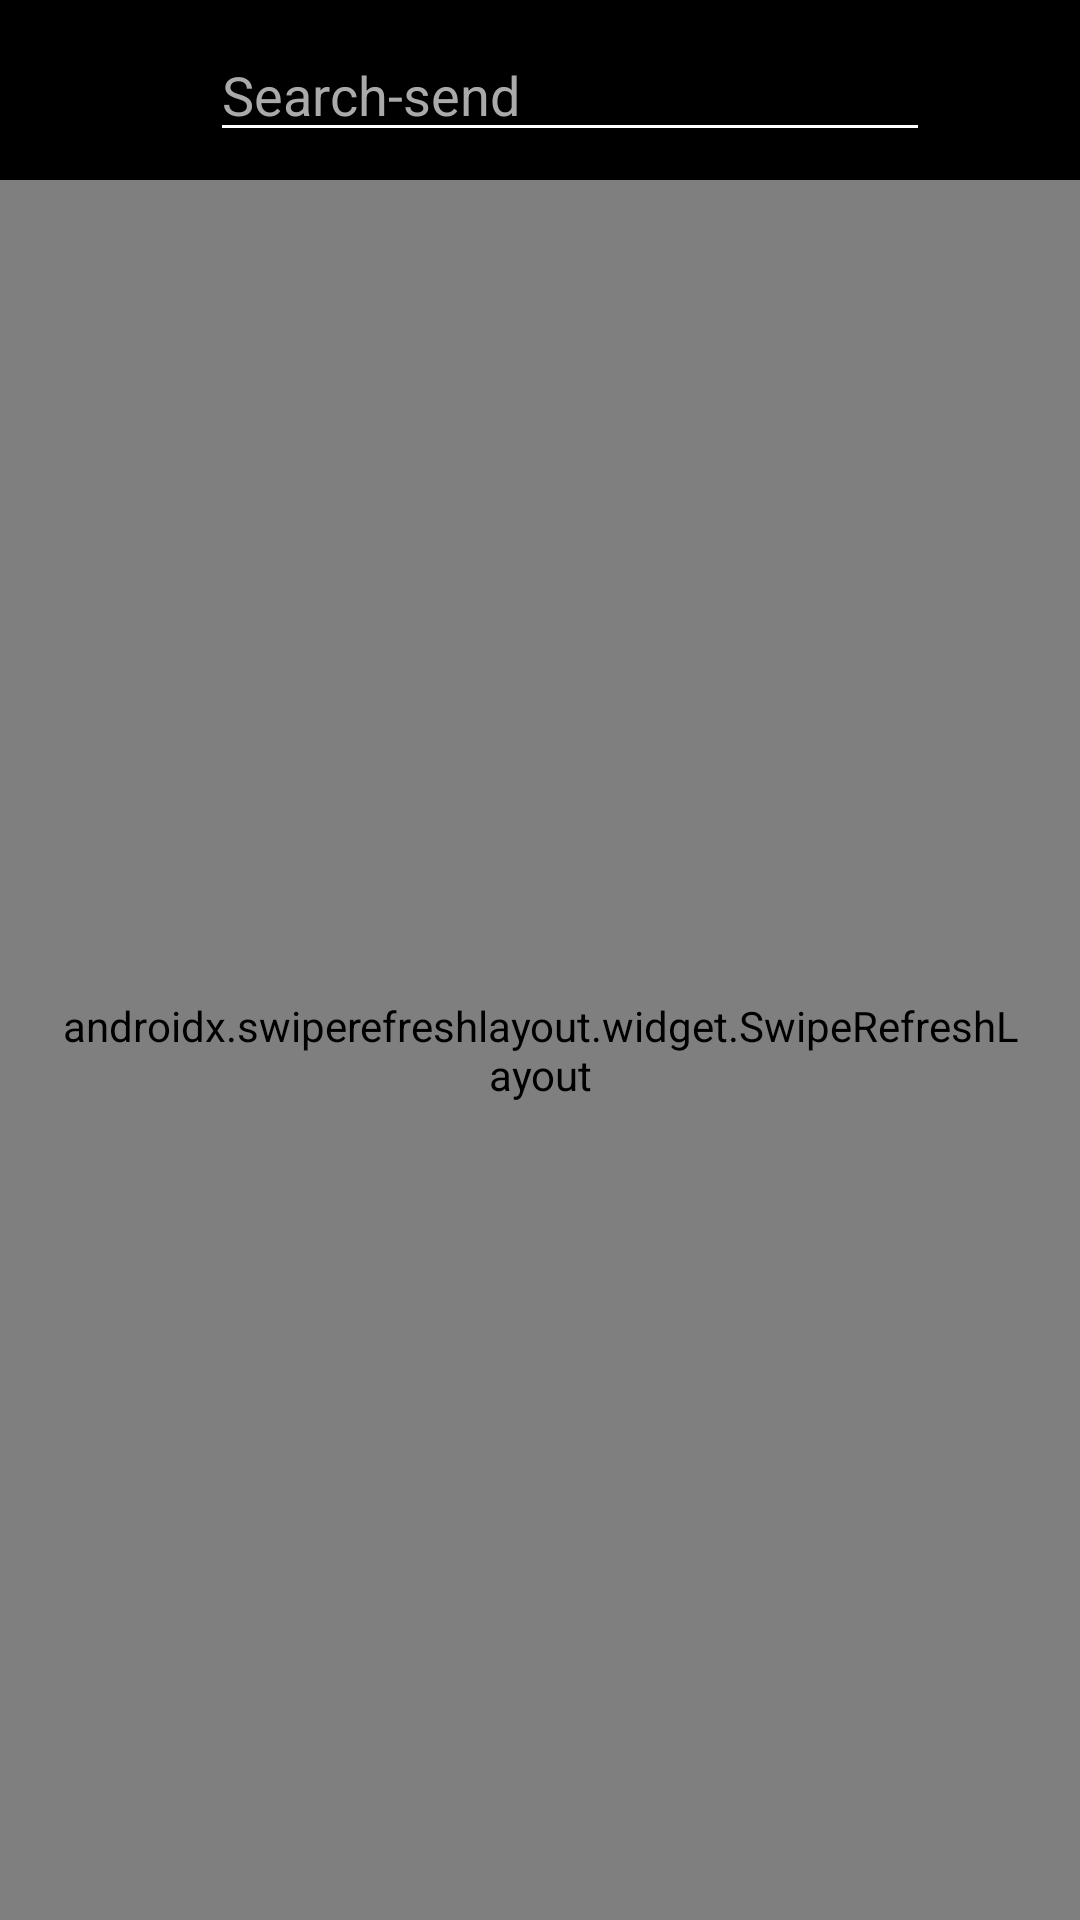

Write the Android layout XML for this screen, with the resource values it uses.
<!-- AndroidManifest.xml: application theme Theme.TrustWalletClone -->
<!-- res/layout/fragment_tokens_setting.xml -->
<?xml version="1.0" encoding="utf-8"?>
<androidx.constraintlayout.widget.ConstraintLayout xmlns:android="http://schemas.android.com/apk/res/android"
    xmlns:app="http://schemas.android.com/apk/res-auto"
    xmlns:tools="http://schemas.android.com/tools"
    android:layout_width="match_parent"
    android:layout_height="match_parent"
    tools:context=".activity.PhraseActivity">
    <include
        layout="@layout/toolbar_search"
        android:id="@+id/toolbar"/>
    <androidx.swiperefreshlayout.widget.SwipeRefreshLayout
        android:id="@+id/swipeRefreshLayout"
        android:layout_width="0dp"
        android:layout_height="0dp"
        app:layout_constraintBottom_toBottomOf="parent"
        app:layout_constraintLeft_toLeftOf="parent"
        app:layout_constraintTop_toBottomOf="@id/toolbar"
        app:layout_constraintRight_toRightOf="parent"
        app:layout_constraintHorizontal_bias="0.0"
        app:layout_constraintVertical_bias="1.0"
        android:padding="20dp">
        <androidx.recyclerview.widget.RecyclerView
            android:id="@+id/list_tokens"
            android:layout_width="match_parent"
            android:layout_height="match_parent"/>

    </androidx.swiperefreshlayout.widget.SwipeRefreshLayout>
</androidx.constraintlayout.widget.ConstraintLayout>
<!-- res/layout/toolbar_search.xml (included above) -->
<?xml version="1.0" encoding="utf-8"?>
<androidx.constraintlayout.widget.ConstraintLayout
    xmlns:android="http://schemas.android.com/apk/res/android"
    xmlns:app="http://schemas.android.com/apk/res-auto"
    android:layout_width="match_parent"
    android:layout_height="60dp"
    android:paddingHorizontal="20dp"
    android:background="@color/primary">
    <ImageView
        android:id="@+id/btn_back"
        android:layout_width="30dp"
        android:layout_height="0dp"
        app:layout_constraintDimensionRatio="1"
        android:src="@drawable/ic_back"
        app:layout_constraintTop_toTopOf="parent"
        app:layout_constraintStart_toStartOf="parent"
        app:layout_constraintBottom_toBottomOf="parent"/>

    <EditText
        android:id="@+id/edt_search"
        android:layout_width="0dp"
        android:layout_height="wrap_content"
        android:ems="10"
        android:inputType="textPersonName"
        android:text=""
        app:layout_constraintTop_toTopOf="parent"
        app:layout_constraintStart_toEndOf="@id/btn_back"
        app:layout_constraintEnd_toStartOf="@id/btn_clear"
        app:layout_constraintBottom_toBottomOf="parent"
        android:hint="Search-send"
        android:textColorHint="@color/gray"
        android:layout_marginLeft="20dp"
        android:textColor="@color/white"
        />

    <ImageView
        android:id="@+id/btn_clear"
        android:layout_width="30dp"
        android:layout_height="0dp"
        app:layout_constraintDimensionRatio="1"
        app:layout_constraintEnd_toEndOf="parent"
        app:layout_constraintTop_toTopOf="parent"
        app:layout_constraintBottom_toBottomOf="parent"
        android:src="@drawable/ic_close_white"
        android:visibility="invisible"/>
</androidx.constraintlayout.widget.ConstraintLayout>
<!-- resources referenced by this layout -->
<resources>
  <color name="gray">#AAAAAA</color>
  <color name="primary">#000000</color>
  <color name="white">#FFFFFFFF</color>
  <style name="Theme.TrustWalletClone" parent="Theme.Material3.DayNight.NoActionBar">
          
          <item name="colorPrimary">@color/purple_500</item>
          <item name="colorPrimaryVariant">@color/purple_700</item>
          <item name="colorOnPrimary">@color/white</item>
          
          <item name="colorSecondary">@color/teal_200</item>
          <item name="colorSecondaryVariant">@color/teal_700</item>
          <item name="colorOnSecondary">@color/purple_700</item>
          
          <item name="android:statusBarColor" tools:targetApi="l">?attr/colorPrimaryVariant</item>
          
          <item name="android:navigationBarColor">@color/purple_700</item>
          <item name="android:colorControlNormal">@color/white</item>
      </style>
  <color name="purple_500">#5C5C5C</color>
  <color name="purple_700">#333333</color>
  <color name="teal_200">#FF03DAC5</color>
  <color name="teal_700">#FF018786</color>
</resources>
